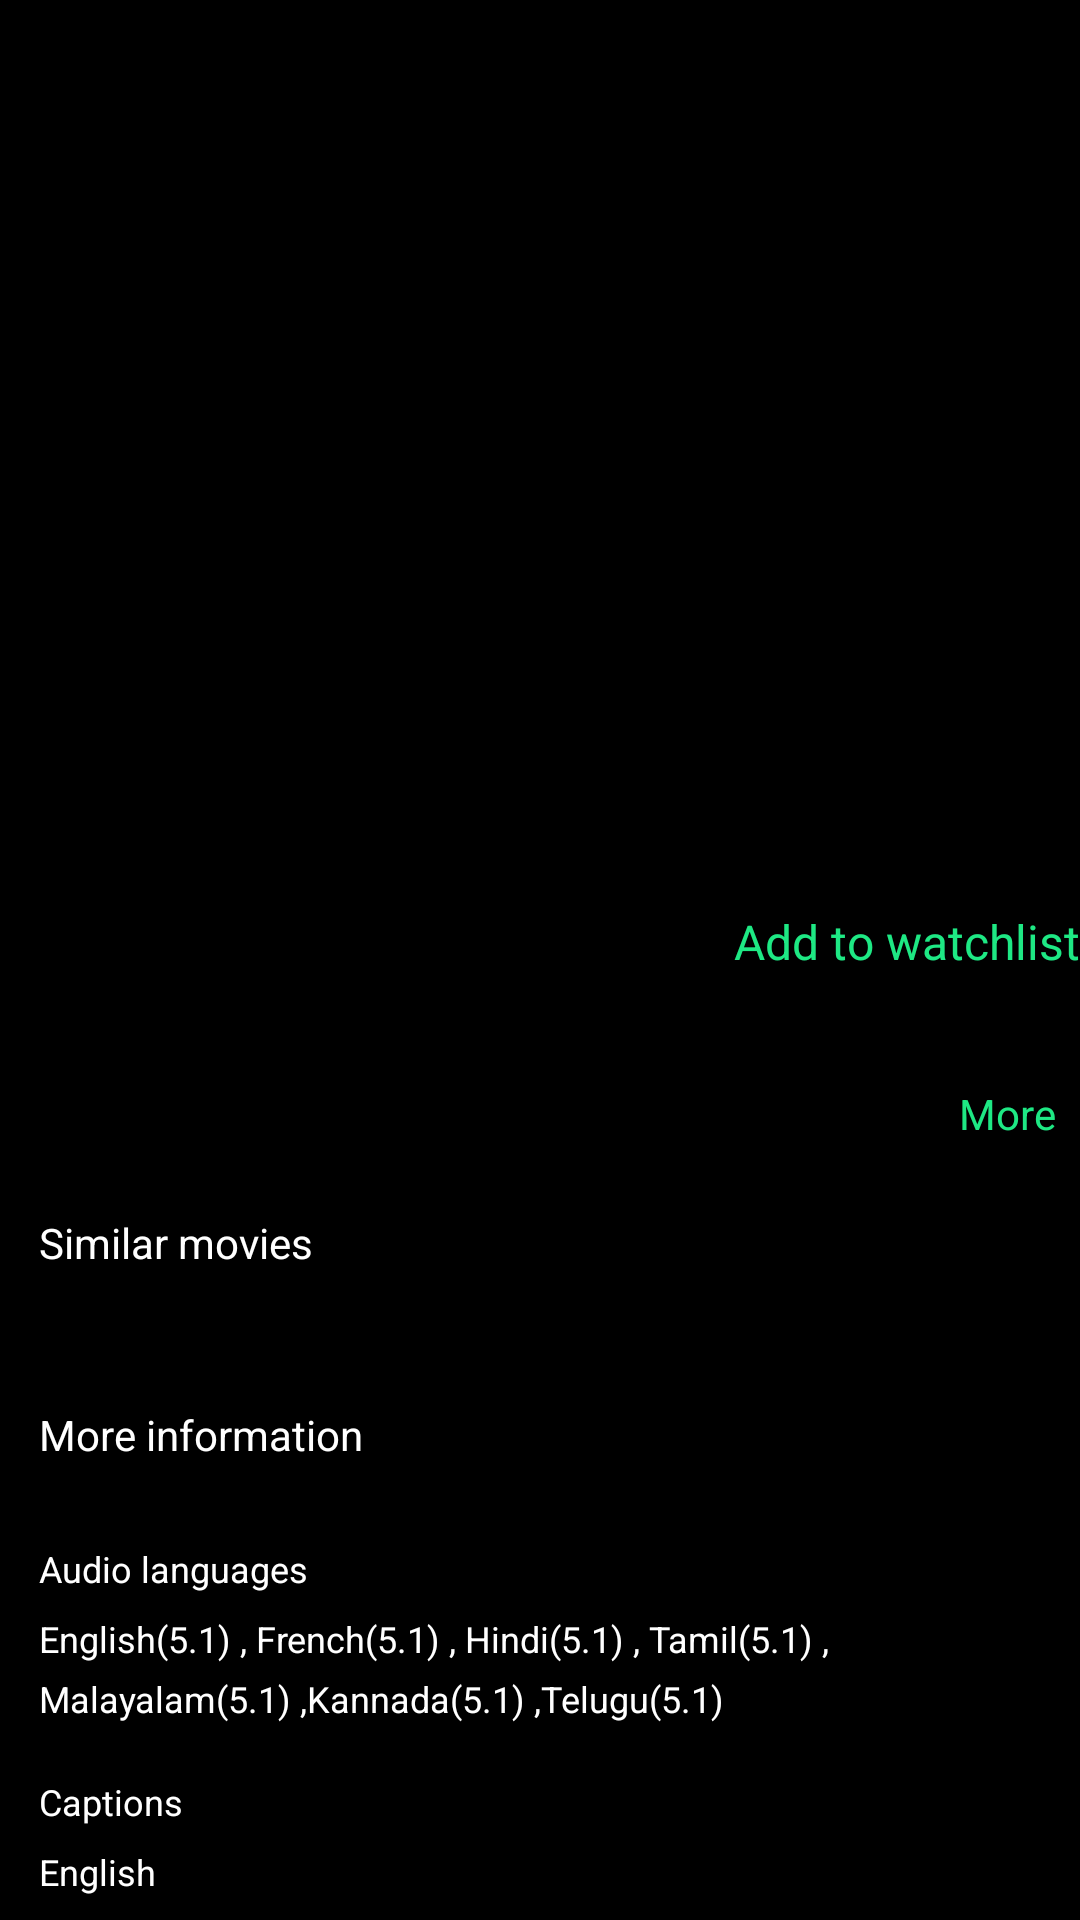

Reconstruct the res/layout file that produces this screen, plus the resources it refers to.
<!-- AndroidManifest.xml: application theme Theme.MovieApp -->
<!-- res/layout/activity_details.xml -->
<?xml version="1.0" encoding="utf-8"?>
<RelativeLayout xmlns:android="http://schemas.android.com/apk/res/android"
    xmlns:app="http://schemas.android.com/apk/res-auto"
    xmlns:tools="http://schemas.android.com/tools"
    android:layout_width="match_parent"
    android:layout_height="match_parent"
    android:background="@color/black"
    android:fitsSystemWindows="true"
    android:theme="@style/Theme.MovieApp">

    <androidx.coordinatorlayout.widget.CoordinatorLayout
        android:id="@+id/coordinator"
        android:layout_width="match_parent"
        android:layout_height="wrap_content"
        android:fitsSystemWindows="true">

        <com.google.android.material.appbar.AppBarLayout
            android:layout_width="match_parent"
            android:layout_height="match_parent"
            android:background="@android:color/transparent"
            android:translationZ="0.1dp"
            app:elevation="0dp">

            <androidx.appcompat.widget.Toolbar
                android:id="@+id/toolbar"
                android:layout_width="match_parent"
                android:layout_height="wrap_content"
                android:theme="@style/ThemeOverlay.AppCompat.Dark.ActionBar"
                app:layout_scrollFlags="scroll|enterAlways"
                app:titleTextColor="@color/white" />
        </com.google.android.material.appbar.AppBarLayout>

        <androidx.core.widget.NestedScrollView
            android:layout_width="match_parent"
            android:layout_height="match_parent"
            android:fitsSystemWindows="true">

            <LinearLayout
                android:layout_width="match_parent"
                android:layout_height="match_parent"
                android:orientation="vertical">

                <RelativeLayout
                    android:id="@+id/block1"
                    android:layout_width="match_parent"
                    android:layout_height="285dp">

                    <RelativeLayout
                        android:layout_width="match_parent"
                        android:layout_height="180dp">

                        <ImageView
                            android:id="@+id/background_image_fr"
                            android:layout_width="match_parent"
                            android:layout_height="match_parent"
                            android:src="@drawable/ic_launcher_background" />


                    </RelativeLayout>

                    <RelativeLayout
                        android:layout_width="wrap_content"
                        android:layout_height="wrap_content"
                        android:layout_alignParentBottom="true"
                        android:layout_marginStart="14dp">

                        <ImageView
                            android:id="@+id/poster_fr"
                            android:layout_width="wrap_content"
                            android:layout_height="wrap_content"
                            android:layout_gravity="bottom"
                            android:src="@drawable/ic_launcher_background" />

                        <TextView
                            android:id="@+id/Title_fr"
                            android:layout_width="wrap_content"
                            android:layout_height="wrap_content"
                            android:layout_marginStart="17dp"
                            android:layout_toEndOf="@id/poster_fr"
                            android:background="#0D000000"
                            android:maxWidth="200dp"
                            android:textAppearance="@style/TextAppearance.AppCompat.Medium"
                            android:textColor="@color/white" />

                        <TextView
                            android:id="@+id/ratingFr"
                            android:layout_width="wrap_content"
                            android:layout_height="wrap_content"
                            android:layout_below="@id/Title_fr"
                            android:layout_marginStart="17dp"
                            android:layout_marginTop="10dp"
                            android:layout_toEndOf="@id/poster_fr"
                            android:textColor="@color/white" />
                    </RelativeLayout>
                </RelativeLayout>

                <RelativeLayout
                    android:layout_width="match_parent"
                    android:layout_height="match_parent"
                    android:layout_marginStart="13dp">

                    <TextView
                        android:id="@+id/watchlist_fr"
                        android:layout_width="wrap_content"
                        android:layout_height="wrap_content"
                        android:layout_alignParentEnd="true"
                        android:layout_gravity="end"
                        android:layout_marginTop="18dp"
                        android:text="@string/addwatchlist"
                        android:textColor="@color/colorPrimary"
                        android:textSize="16sp" />

                    <TextView
                        android:id="@+id/overview_fr"
                        android:layout_width="wrap_content"
                        android:layout_height="wrap_content"
                        android:layout_below="@id/watchlist_fr"
                        android:layout_marginTop="10dp"
                        android:lineSpacingExtra="6dp"
                        android:textColor="@color/white" />

                    <TextView
                        android:id="@+id/more_fr"
                        android:layout_width="wrap_content"
                        android:layout_height="wrap_content"
                        android:layout_below="@id/overview_fr"
                        android:layout_alignParentEnd="true"
                        android:layout_marginStart="20dp"
                        android:padding="8dp"
                        android:text="@string/more"
                        android:textColor="@color/colorPrimary" />



                    <TextView
                        android:id="@+id/similar_textview"
                        android:layout_width="wrap_content"
                        android:layout_height="wrap_content"
                        android:layout_below="@id/more_fr"
                        android:layout_marginTop="16dp"
                        android:text="@string/similar"
                        android:textColor="@color/white" />

                    <androidx.recyclerview.widget.RecyclerView
                        android:id="@+id/recyclerview_similar"
                        android:layout_width="wrap_content"
                        android:layout_height="wrap_content"
                        android:layout_below="@id/similar_textview"
                        android:paddingTop="17dp" />

                    <TextView
                        android:id="@+id/extra1"
                        android:layout_width="wrap_content"
                        android:layout_height="wrap_content"
                        android:layout_below="@id/recyclerview_similar"
                        android:layout_marginTop="28dp"
                        android:text="@string/moreinfo"
                        android:textColor="@color/white" />

                    <TextView
                        android:id="@+id/extra2"
                        android:layout_width="wrap_content"
                        android:layout_height="wrap_content"
                        android:layout_below="@id/extra1"
                        android:layout_marginTop="27dp"
                        android:text="Audio languages"
                        android:textColor="@color/white"
                        android:textSize="12sp" />

                    <TextView
                        android:id="@+id/extra3"
                        android:layout_width="wrap_content"
                        android:layout_height="wrap_content"
                        android:layout_below="@id/extra2"
                        android:layout_marginTop="7dp"
                        android:layout_marginBottom="9dp"
                        android:lineSpacingExtra="6dp"
                        android:text="@string/languages"
                        android:textColor="@color/white"
                        android:textSize="12sp" />

                    <TextView
                        android:id="@+id/extra4"
                        android:layout_width="wrap_content"
                        android:layout_height="wrap_content"
                        android:layout_below="@id/extra3"
                        android:layout_marginTop="9dp"
                        android:text="Captions"
                        android:textColor="@color/white"
                        android:textSize="12sp" />

                    <TextView
                        android:id="@+id/extra5"
                        android:layout_width="wrap_content"
                        android:layout_height="wrap_content"
                        android:layout_below="@id/extra4"
                        android:layout_marginTop="7dp"
                        android:layout_marginBottom="9dp"
                        android:text="English"
                        android:textColor="@color/white"
                        android:textSize="12sp" />

                    <TextView
                        android:id="@+id/extra6"
                        android:layout_width="wrap_content"
                        android:layout_height="wrap_content"
                        android:layout_below="@id/extra5"
                        android:layout_marginTop="9dp"
                        android:text="Rental Expiration"
                        android:textColor="@color/white"
                        android:textSize="12sp" />

                    <TextView
                        android:id="@+id/extra7"
                        android:layout_width="wrap_content"
                        android:layout_height="wrap_content"
                        android:layout_below="@id/extra6"
                        android:layout_marginTop="7dp"
                        android:layout_marginBottom="9dp"
                        android:text="Start within 30 days,finish within 2 days"
                        android:textColor="@color/white"
                        android:textSize="12sp" />

                    <TextView
                        android:id="@+id/extra8"
                        android:layout_width="wrap_content"
                        android:layout_height="wrap_content"
                        android:layout_below="@id/extra7"
                        android:layout_marginTop="9dp"
                        android:text="How to play"
                        android:textColor="@color/white"
                        android:textSize="12sp" />

                    <TextView
                        android:id="@+id/extra9"
                        android:layout_width="wrap_content"
                        android:layout_height="wrap_content"
                        android:layout_below="@id/extra8"
                        android:layout_marginTop="7dp"
                        android:text="You can play your content on supported devices"
                        android:textColor="@color/white"
                        android:textSize="12sp" />
                </RelativeLayout>
            </LinearLayout>
        </androidx.core.widget.NestedScrollView>
    </androidx.coordinatorlayout.widget.CoordinatorLayout>
</RelativeLayout>
<!-- resources referenced by this layout -->
<resources>
  <color name="black">#FF000000</color>
  <color name="colorPrimary">#1ee884</color>
  <color name="white">#FFFFFFFF</color>
  <string name="addwatchlist">Add to watchlist</string>
  <string name="languages">English(5.1) , French(5.1) , Hindi(5.1) , Tamil(5.1) , Malayalam(5.1) ,Kannada(5.1) ,Telugu(5.1)</string>
  <string name="more">More</string>
  <string name="moreinfo">More information</string>
  <string name="similar">Similar movies</string>
  <style name="Theme.MovieApp" parent="Theme.AppCompat.NoActionBar">
          
          <item name="colorPrimary">@color/colorPrimary</item>
          <item name="colorPrimaryVariant">@color/colorPrimaryDark</item>
          <item name="colorOnPrimary">@color/colorAccent</item>
          
          <item name="colorSecondary">@color/teal_200</item>
          <item name="colorSecondaryVariant">@color/teal_700</item>
          <item name="colorOnSecondary">@color/black</item>
          
          <item name="android:statusBarColor" tools:targetApi="l">?attr/colorPrimaryVariant</item>
          
      </style>
  <color name="colorPrimaryDark">#00b456</color>
  <color name="colorAccent">#6dffb5</color>
  <color name="teal_200">#FF03DAC5</color>
  <color name="teal_700">#FF018786</color>
</resources>
